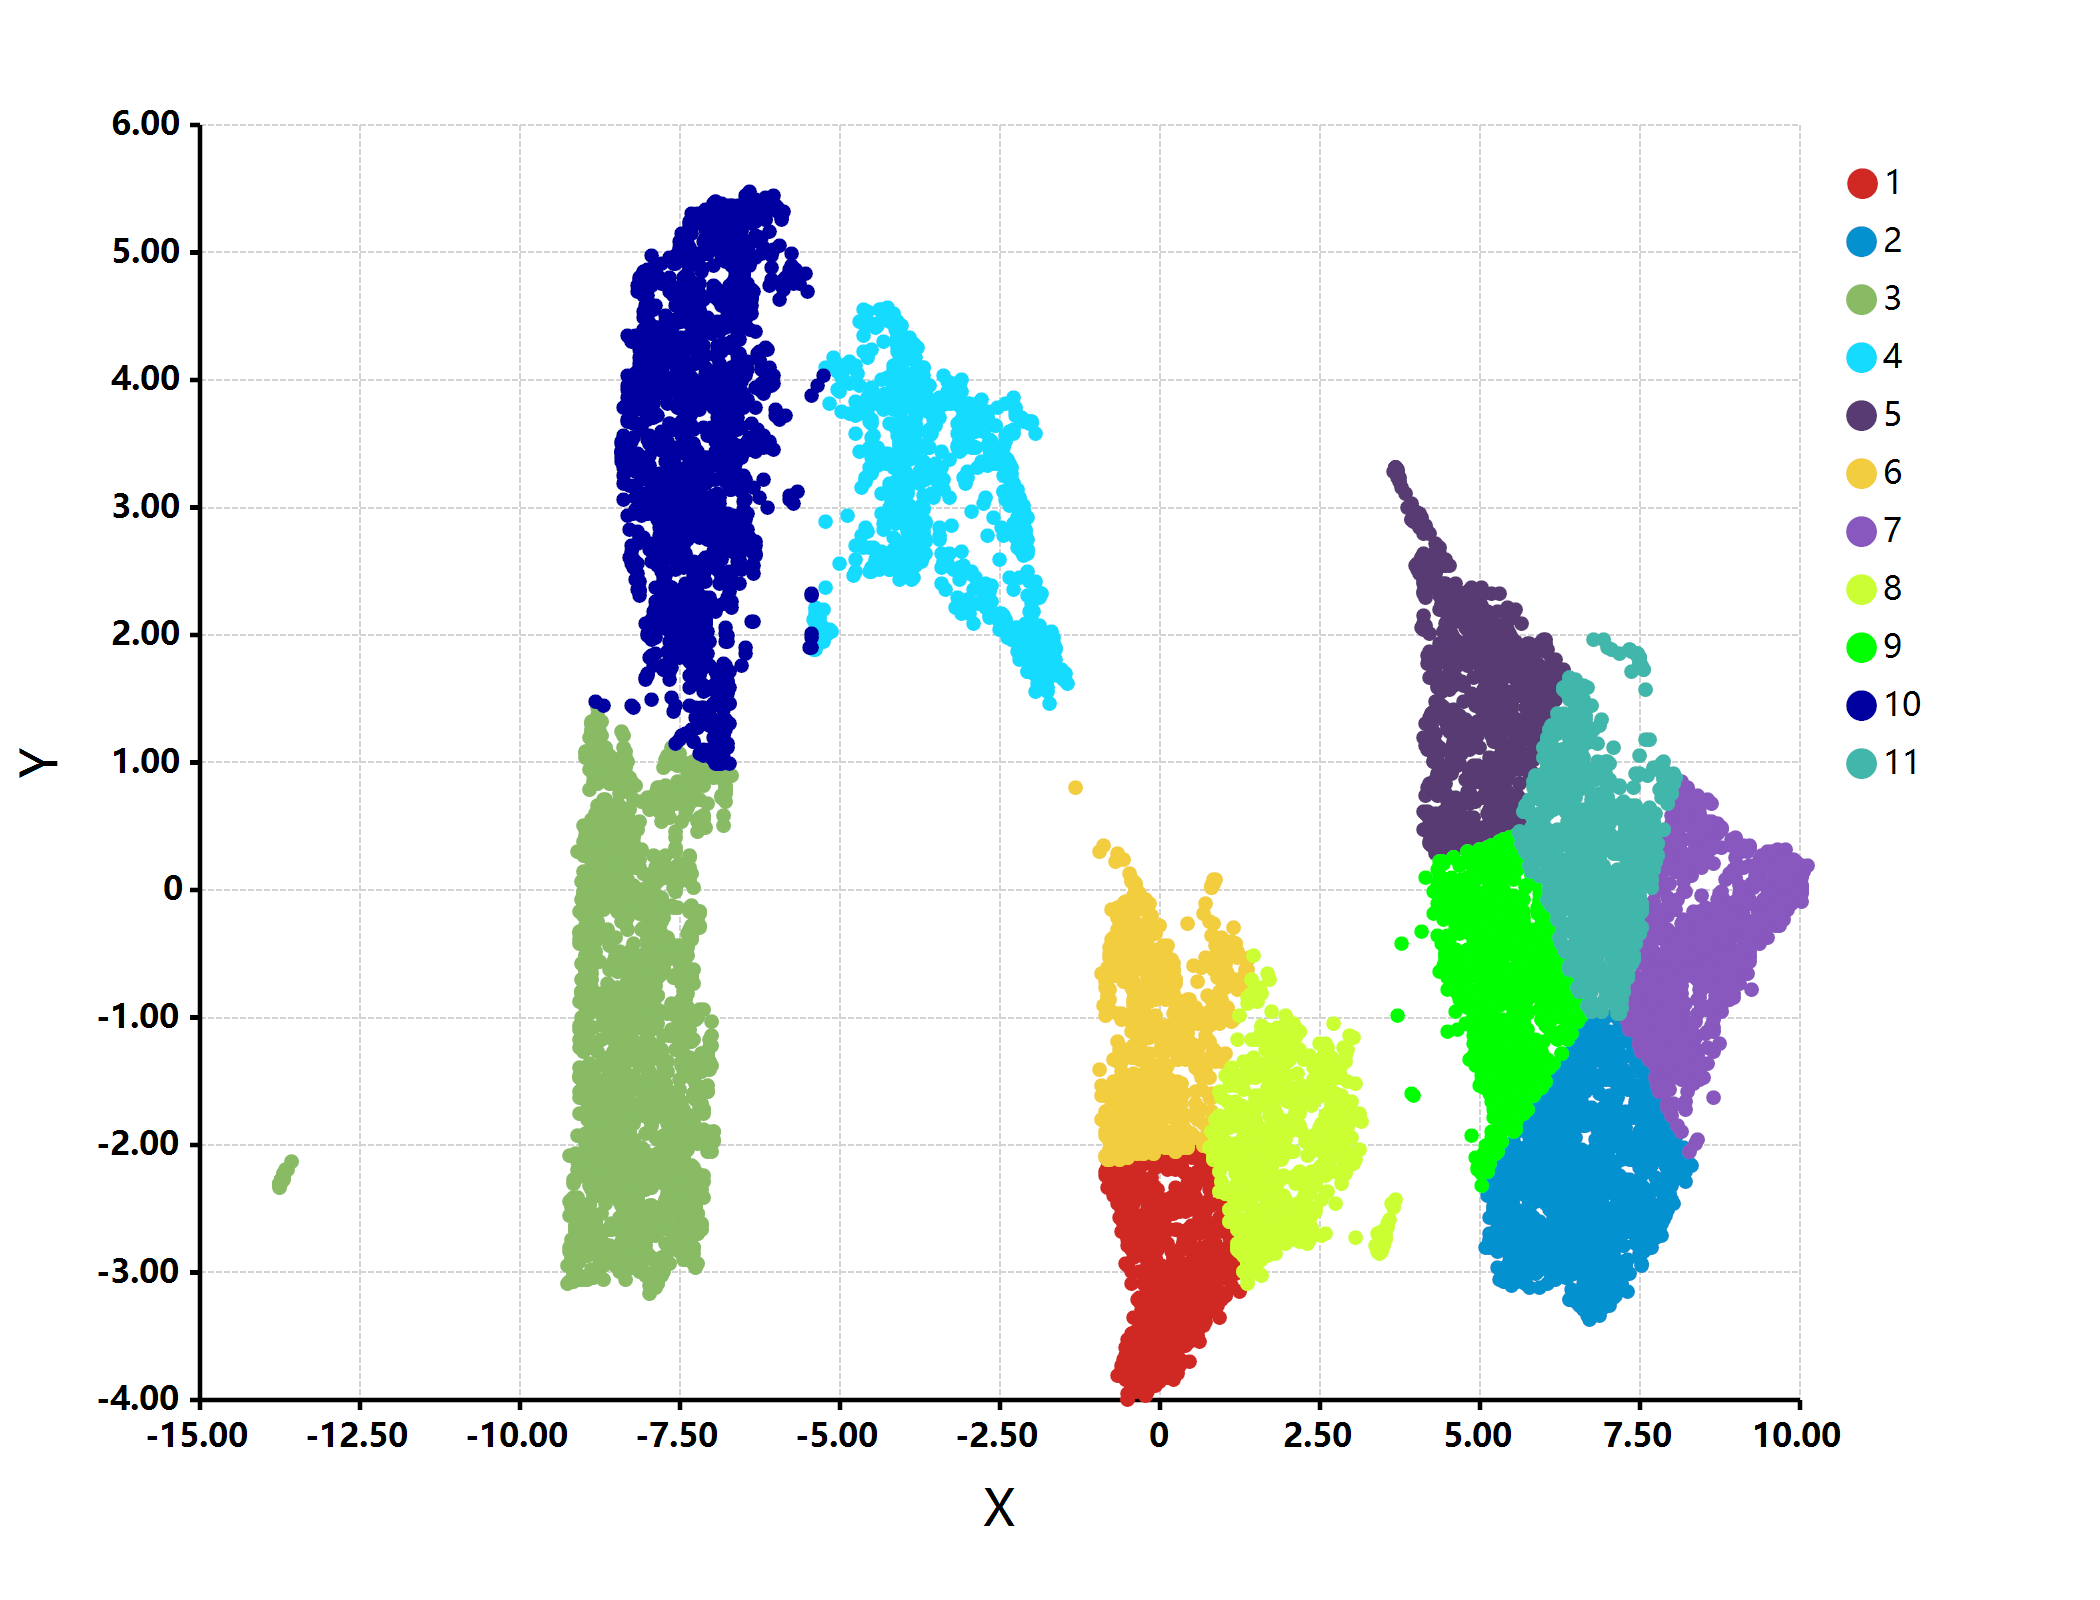

The data file committed next to this chart (first rows):
, Cluster, x, y
40,125, 1, 0.6139, -3.06
40,126, 1, 0.6003, -3.114
43,125, 1, 0.4645, -2.989
43,126, 1, 0.5241, -2.932
43,129, 1, -0.1929, -2.479
43,130, 1, -0.1844, -2.466
43,131, 1, 0.4777, -3.463
43,132, 1, 0.485, -3.54
43,133, 1, 0.09427, -3.837
43,134, 1, 0.1419, -3.766
46,97, 1, 0.4099, -3.111
46,98, 1, 0.3198, -3.082
46,99, 1, 0.152, -3.799
46,100, 1, -0.1049, -3.827
46,101, 1, -0.2484, -2.931
46,102, 1, -0.3338, -3.017
46,103, 1, -0.004004, -3.751
46,106, 1, 0.4095, -2.346
46,129, 1, 0.6331, -2.449
46,133, 1, 0.3508, -3.695
49,96, 1, 0.662, -2.809
49,97, 1, 0.1539, -3.176
49,98, 1, 0.05353, -2.956
49,99, 1, -0.2986, -2.617
49,100, 1, 0.2924, -3.529
49,101, 1, -0.1038, -2.994
49,102, 1, -0.3729, -3.025
49,106, 1, 0.4199, -2.276
49,109, 1, 0.3943, -2.264
49,130, 1, 0.4421, -2.105
49,131, 1, -0.1782, -2.4
49,132, 1, 0.4215, -2.253
52,94, 1, 0.4315, -2.32
52,95, 1, 0.4401, -2.248
52,96, 1, 0.1977, -2.394
52,97, 1, 0.159, -2.67
52,98, 1, 0.2539, -2.761
52,101, 1, 0.3271, -2.415
52,107, 1, 0.1406, -3.57
52,108, 1, 0.257, -2.698
52,109, 1, 0.3285, -2.351
52,130, 1, 0.219, -2.453
55,96, 1, -0.2338, -2.363
55,97, 1, -0.3052, -3.305
55,98, 1, -0.4337, -3.911
55,100, 1, 0.367, -2.383
55,101, 1, 0.1275, -2.15
55,106, 1, 0.4092, -2.819
55,107, 1, 0.239, -3.696
55,108, 1, 0.5702, -3.42
58,97, 1, -0.3443, -2.662
58,99, 1, 0.2313, -2.163
58,100, 1, 0.3847, -2.352
58,104, 1, 0.6011, -3.192
58,105, 1, 0.3916, -3.391
58,107, 1, 0.6107, -2.018
58,108, 1, 0.6284, -2.055
61,96, 1, -0.1447, -2.772
61,99, 1, 0.1682, -2.146
64,70, 1, 0.3638, -3.343
... 11,598 more rows
